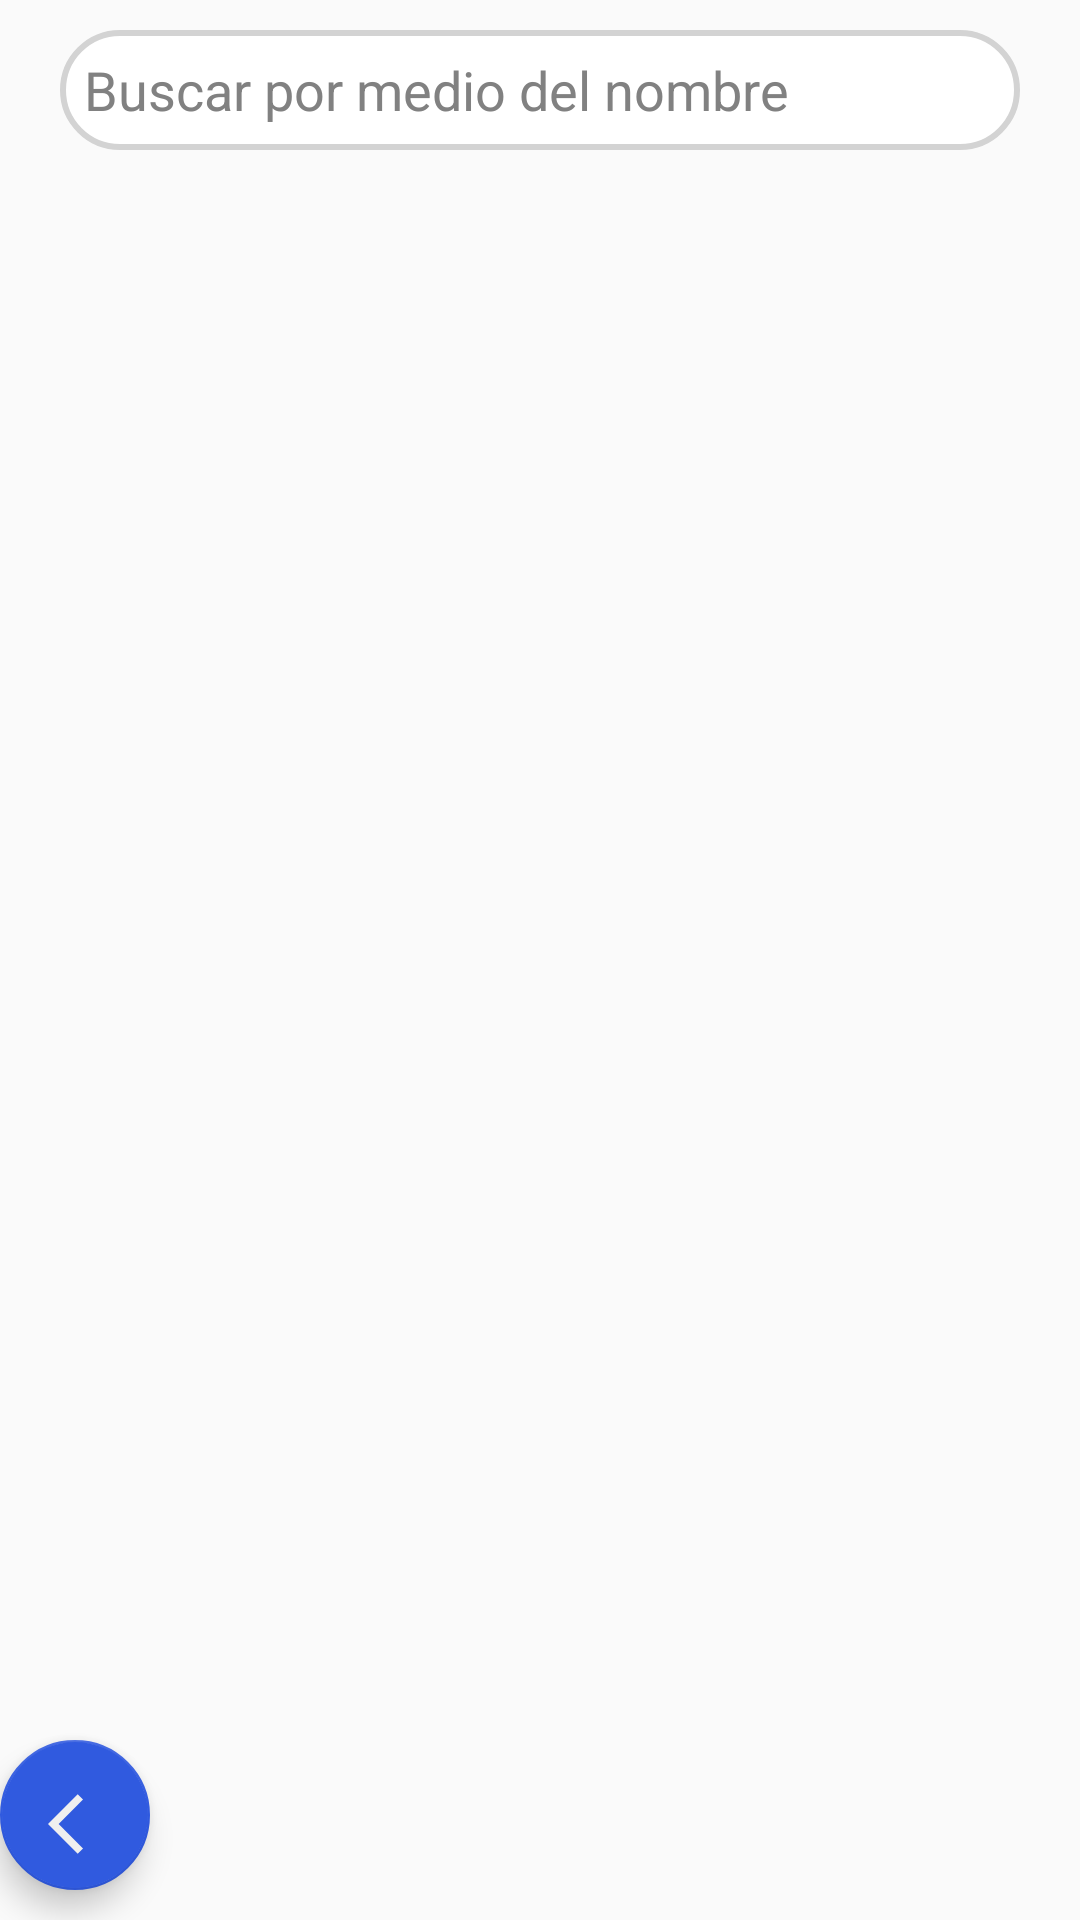

Layout XML and referenced resources for this Android screen:
<!-- AndroidManifest.xml: application theme Theme.pm1e2grupo3 -->
<!-- res/layout/activity_listado.xml -->
<?xml version="1.0" encoding="utf-8"?>
<androidx.constraintlayout.widget.ConstraintLayout xmlns:android="http://schemas.android.com/apk/res/android"
    xmlns:app="http://schemas.android.com/apk/res-auto"
    xmlns:tools="http://schemas.android.com/tools"
    android:layout_width="match_parent"
    android:layout_height="match_parent"
    tools:context=".Listado">
    <EditText
        android:id="@+id/txtBuscador"
        android:layout_width="match_parent"
        android:layout_height="40dp"
        android:layout_marginStart="20dp"
        android:layout_marginTop="10dp"
        android:layout_marginEnd="20dp"
        android:background="@drawable/background_search"
        android:ems="10"
        android:paddingStart="8dp"
        android:paddingEnd="4dp"
        android:textColorHint="#818181"
        android:hint="Buscar por medio del nombre"
        android:drawableLeft="@drawable/baseline_search_24"
        android:inputType="textPersonName"
        app:layout_constraintEnd_toEndOf="parent"
        app:layout_constraintStart_toStartOf="parent"
        app:layout_constraintTop_toTopOf="parent" />

    <ListView
        android:id="@+id/mlistView"
        android:layout_width="375dp"
        android:layout_height="539dp"
        android:layout_marginStart="32dp"
        android:layout_marginLeft="32dp"
        android:layout_marginTop="16dp"
        android:layout_marginEnd="32dp"
        android:layout_marginRight="32dp"
        app:layout_constraintEnd_toEndOf="parent"
        app:layout_constraintStart_toStartOf="parent"
        app:layout_constraintTop_toBottomOf="@+id/txtBuscador" />


    <androidx.coordinatorlayout.widget.CoordinatorLayout
        android:id="@+id/constraing_layout"
        android:layout_width="match_parent"
        android:layout_height="match_parent"
        android:layout_marginTop="60dp"
        app:layout_constraintBottom_toBottomOf="parent"
        app:layout_constraintEnd_toEndOf="parent"
        app:layout_constraintStart_toStartOf="parent"
        app:layout_constraintTop_toTopOf="parent">

        <com.google.android.material.floatingactionbutton.FloatingActionButton
            android:id="@+id/main_add"
            android:layout_width="wrap_content"
            android:layout_height="wrap_content"
            android:layout_gravity="bottom|end"
            android:layout_marginRight="310dp"
            android:layout_marginBottom="10dp"
            android:clickable="true"
            app:backgroundTint="@color/blue"
            app:srcCompat="@drawable/baseline_arrow_back_ios_24" />


    </androidx.coordinatorlayout.widget.CoordinatorLayout>


</androidx.constraintlayout.widget.ConstraintLayout>
<!-- resources referenced by this layout -->
<resources>
  <color name="blue">#305ADF</color>
  <!-- drawable background_search (drawable) -->
  <?xml version="1.0" encoding="utf-8"?>
  <shape xmlns:android="http://schemas.android.com/apk/res/android">
  
      <solid android:color="@color/white"/>
      <corners android:radius="20dp"/>
  
      <stroke android:width="2dp"
          android:color="#D3D3D3"/>
  
  
  
  
  </shape>
  <!-- drawable baseline_arrow_back_ios_24 (drawable) -->
  <vector android:autoMirrored="true" android:height="24dp"
      android:tint="#EFEFEF" android:viewportHeight="24"
      android:viewportWidth="24" android:width="24dp" xmlns:android="http://schemas.android.com/apk/res/android">
      <path android:fillColor="@android:color/white" android:pathData="M11.67,3.87L9.9,2.1 0,12l9.9,9.9 1.77,-1.77L3.54,12z"/>
  </vector>
  <style name="Theme.pm1e2grupo3" parent="Theme.AppCompat.Light.NoActionBar">
          
          <item name="colorPrimary">@color/green</item>
          <item name="colorPrimaryVariant">@color/purple_700</item>
          <item name="colorOnPrimary">@color/white</item>
          
          <item name="colorSecondary">@color/teal_200</item>
          <item name="colorSecondaryVariant">@color/teal_700</item>
          <item name="colorOnSecondary">@color/black</item>
          
          <item name="android:statusBarColor">?attr/colorPrimaryVariant</item>
          
      </style>
  <color name="white">#FFFFFFFF</color>
  <color name="green">#52CF74</color>
  <color name="purple_700">#FF3700B3</color>
  <color name="teal_200">#FF03DAC5</color>
  <color name="teal_700">#FF018786</color>
  <color name="black">#FF000000</color>
</resources>
